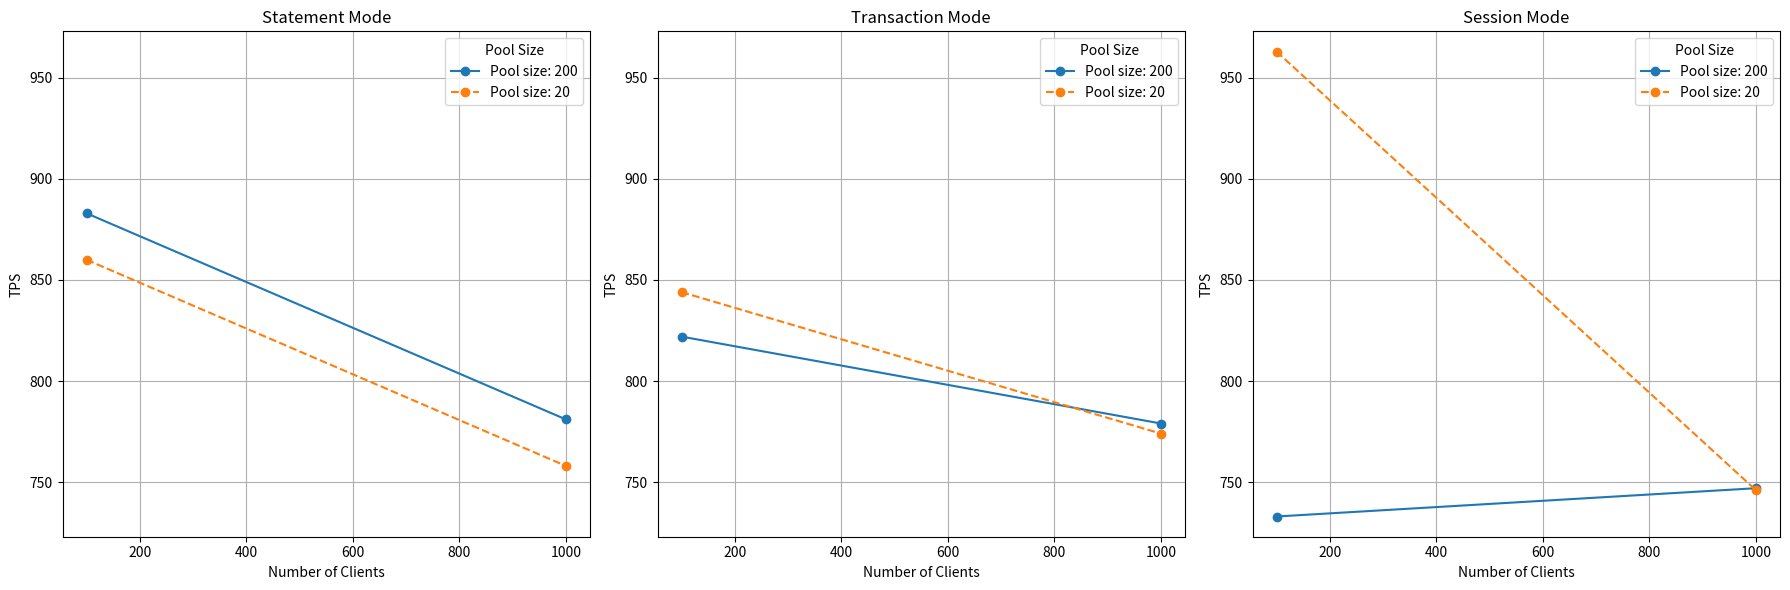

Write Python code to recreate this figure.
import matplotlib.pyplot as plt
import pandas as pd

data = {
    "pool_size": [200, 200, 200, 20, 20, 20, 200, 200, 200, 20, 20, 20],
    "pool_mode": ["statement", "transaction", "session"] * 4,
    "clients": [100, 100, 100, 100, 100, 100, 1000, 1000, 1000, 1000, 1000, 1000],
    "TPS": [883, 822, 733, 860, 844, 963, 781, 779, 747, 758, 774, 746],
}

df = pd.DataFrame(data)

pool_modes = df["pool_mode"].unique()

tps_min = df["TPS"].min() - 10
tps_max = df["TPS"].max() + 10


fig, axs = plt.subplots(1, 3, figsize=(18, 6))
for i, mode in enumerate(pool_modes):
    subset = df[df["pool_mode"] == mode]
    for pool_size in subset["pool_size"].unique():
        size_data = subset[subset["pool_size"] == pool_size]
        axs[i].plot(
            size_data["clients"],
            size_data["TPS"],
            marker="o",
            linestyle="-" if pool_size == 200 else "--",
            label=f"Pool size: {pool_size}",
        )
    axs[i].set_title(f"{mode.capitalize()} Mode")
    axs[i].set_xlabel("Number of Clients")
    axs[i].set_ylabel("TPS")
    axs[i].set_ylim(tps_min, tps_max)
    axs[i].legend(title="Pool Size")
    axs[i].grid(True)

plt.tight_layout()
plt.show()
